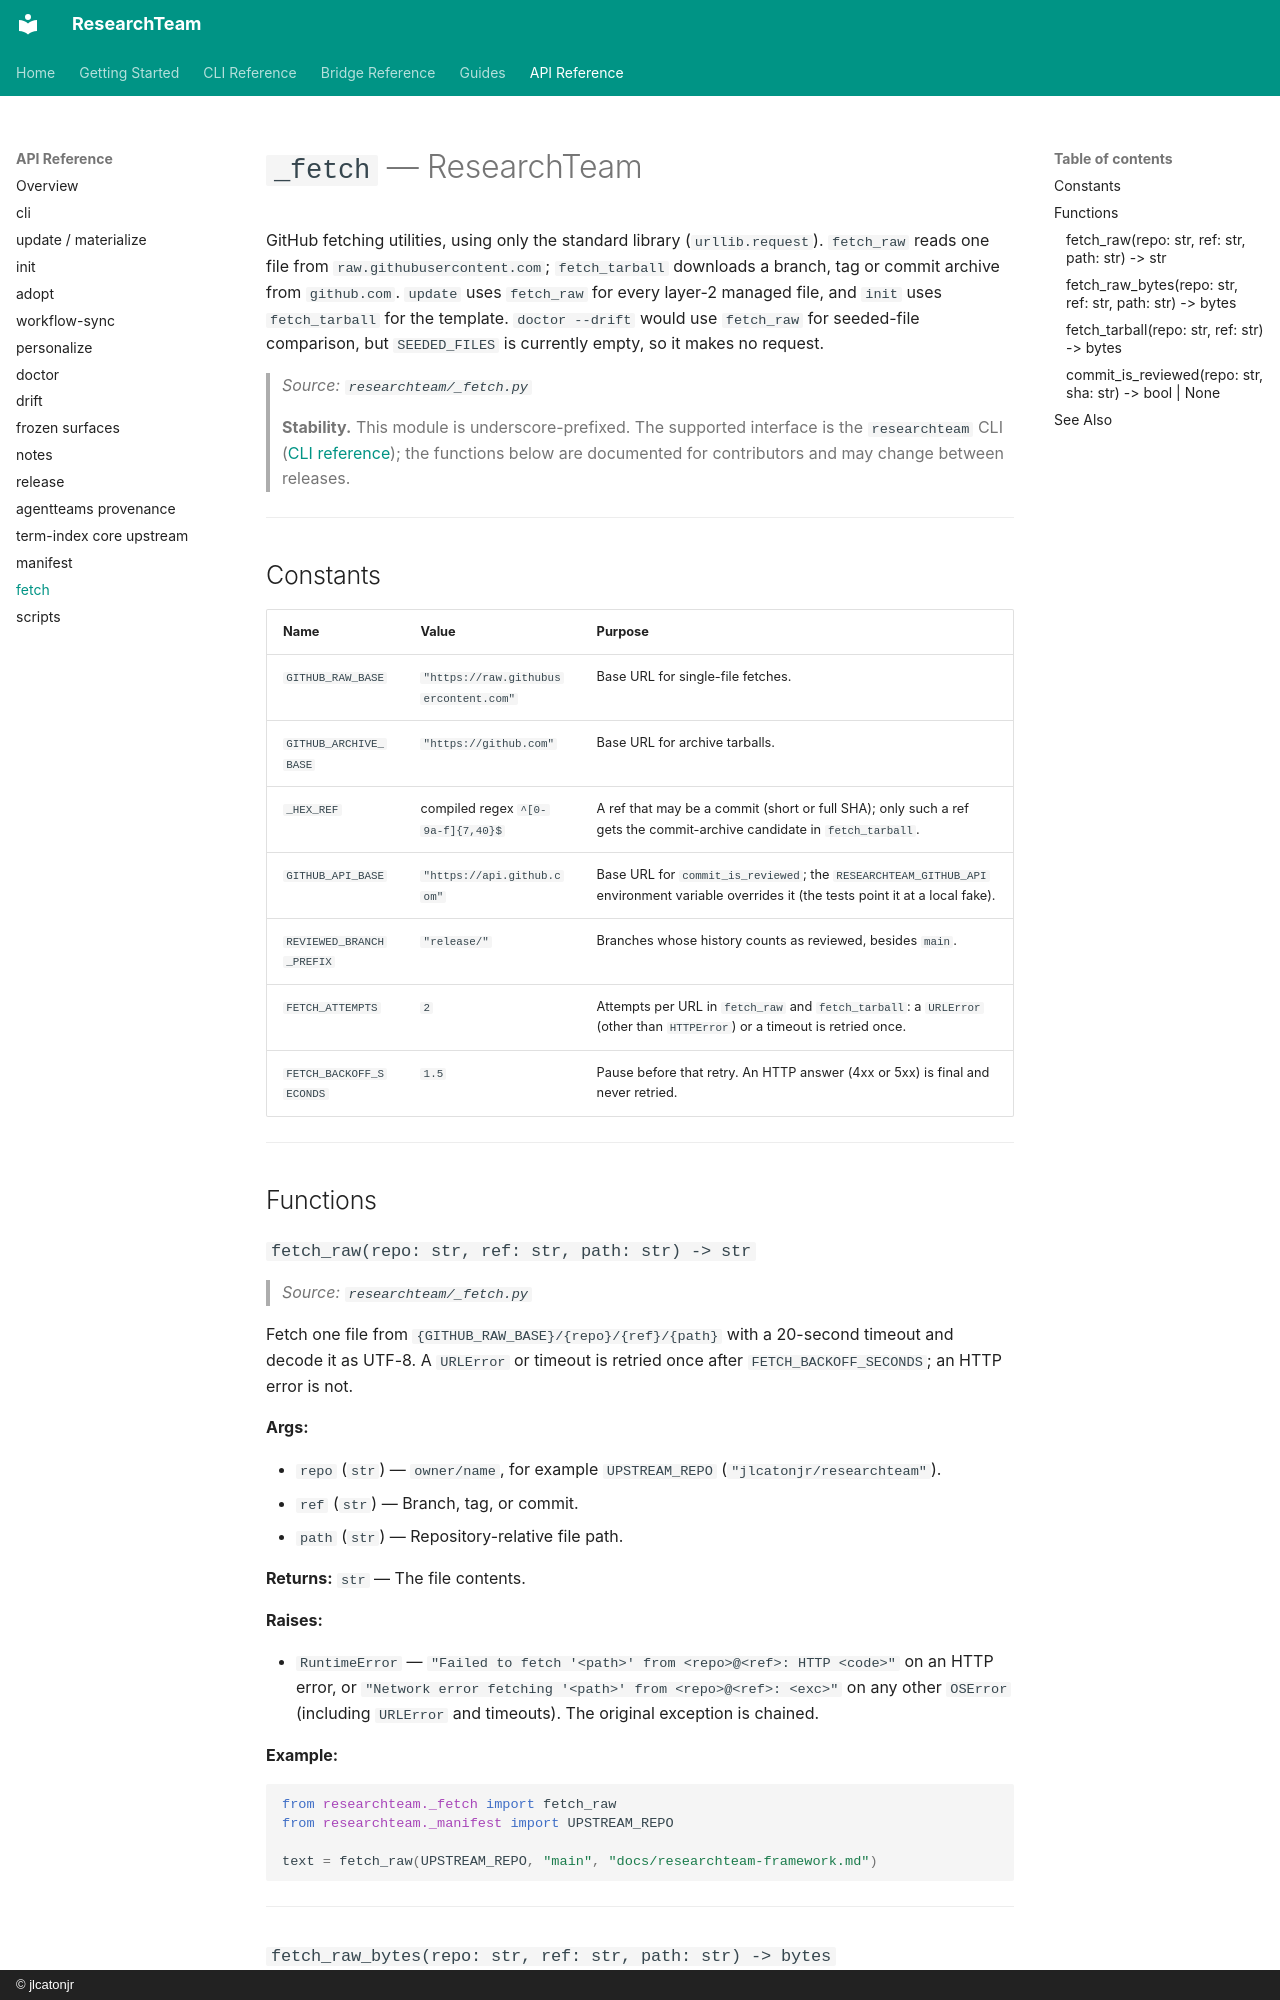

repository: jlcatonjr/researchteam · page: api-reference/fetch/index.html · generator: mkdocs · copyright: © jlcatonjr

# `_fetch` — ResearchTeam

GitHub fetching utilities, using only the standard library (`urllib.request`). `fetch_raw` reads one file from `raw.githubusercontent.com`; `fetch_tarball` downloads a branch, tag or commit archive from `github.com`. `update` uses `fetch_raw` for every layer-2 managed file, and `init` uses `fetch_tarball` for the template. `doctor --drift` would use `fetch_raw` for seeded-file comparison, but `SEEDED_FILES` is currently empty, so it makes no request.

> *Source: `researchteam/_fetch.py`*

> **Stability.** This module is underscore-prefixed. The supported interface is the `researchteam` CLI ([CLI reference](../cli-reference.md)); the functions below are documented for contributors and may change between releases.

---

## Constants

| Name | Value | Purpose |
|------|-------|---------|
| `GITHUB_RAW_BASE` | `"https://raw.githubusercontent.com"` | Base URL for single-file fetches. |
| `GITHUB_ARCHIVE_BASE` | `"https://github.com"` | Base URL for archive tarballs. |
| `_HEX_REF` | compiled regex `^[0-9a-f]{7,40}$` | A ref that may be a commit (short or full SHA); only such a ref gets the commit-archive candidate in `fetch_tarball`. |
| `GITHUB_API_BASE` | `"https://api.github.com"` | Base URL for `commit_is_reviewed`; the `RESEARCHTEAM_GITHUB_API` environment variable overrides it (the tests point it at a local fake). |
| `REVIEWED_BRANCH_PREFIX` | `"release/"` | Branches whose history counts as reviewed, besides `main`. |
| `FETCH_ATTEMPTS` | `2` | Attempts per URL in `fetch_raw` and `fetch_tarball`: a `URLError` (other than `HTTPError`) or a timeout is retried once. |
| `FETCH_BACKOFF_SECONDS` | `1.5` | Pause before that retry. An HTTP answer (4xx or 5xx) is final and never retried. |

---

## Functions

### `fetch_raw(repo: str, ref: str, path: str) -> str`

> *Source: `researchteam/_fetch.py`*

Fetch one file from `{GITHUB_RAW_BASE}/{repo}/{ref}/{path}` with a 20-second timeout and decode it as UTF-8. A `URLError` or timeout is retried once after `FETCH_BACKOFF_SECONDS`; an HTTP error is not.

**Args:**

- `repo` (`str`) — `owner/name`, for example `UPSTREAM_REPO` (`"jlcatonjr/researchteam"`).
- `ref` (`str`) — Branch, tag, or commit.
- `path` (`str`) — Repository-relative file path.

**Returns:** `str` — The file contents.

**Raises:**

- `RuntimeError` — `"Failed to fetch '<path>' from <repo>@<ref>: HTTP <code>"` on an HTTP error, or `"Network error fetching '<path>' from <repo>@<ref>: <exc>"` on any other `OSError` (including `URLError` and timeouts). The original exception is chained.

**Example:**

```python
from researchteam._fetch import fetch_raw
from researchteam._manifest import UPSTREAM_REPO

text = fetch_raw(UPSTREAM_REPO, "main", "docs/researchteam-framework.md")
```

---

### `fetch_raw_bytes(repo: str, ref: str, path: str) -> bytes`

> *Source: `researchteam/_fetch.py`*

The same request as `fetch_raw`, returning the exact bytes served, undecoded. `fetch_raw` is this followed by a UTF-8 decode. `update` uses it for the managed files under `BYTE_EXACT_PREFIXES` (the pinned term-index core), whose sha256 must survive the sync. Raises the same `RuntimeError` messages as `fetch_raw`.

---
